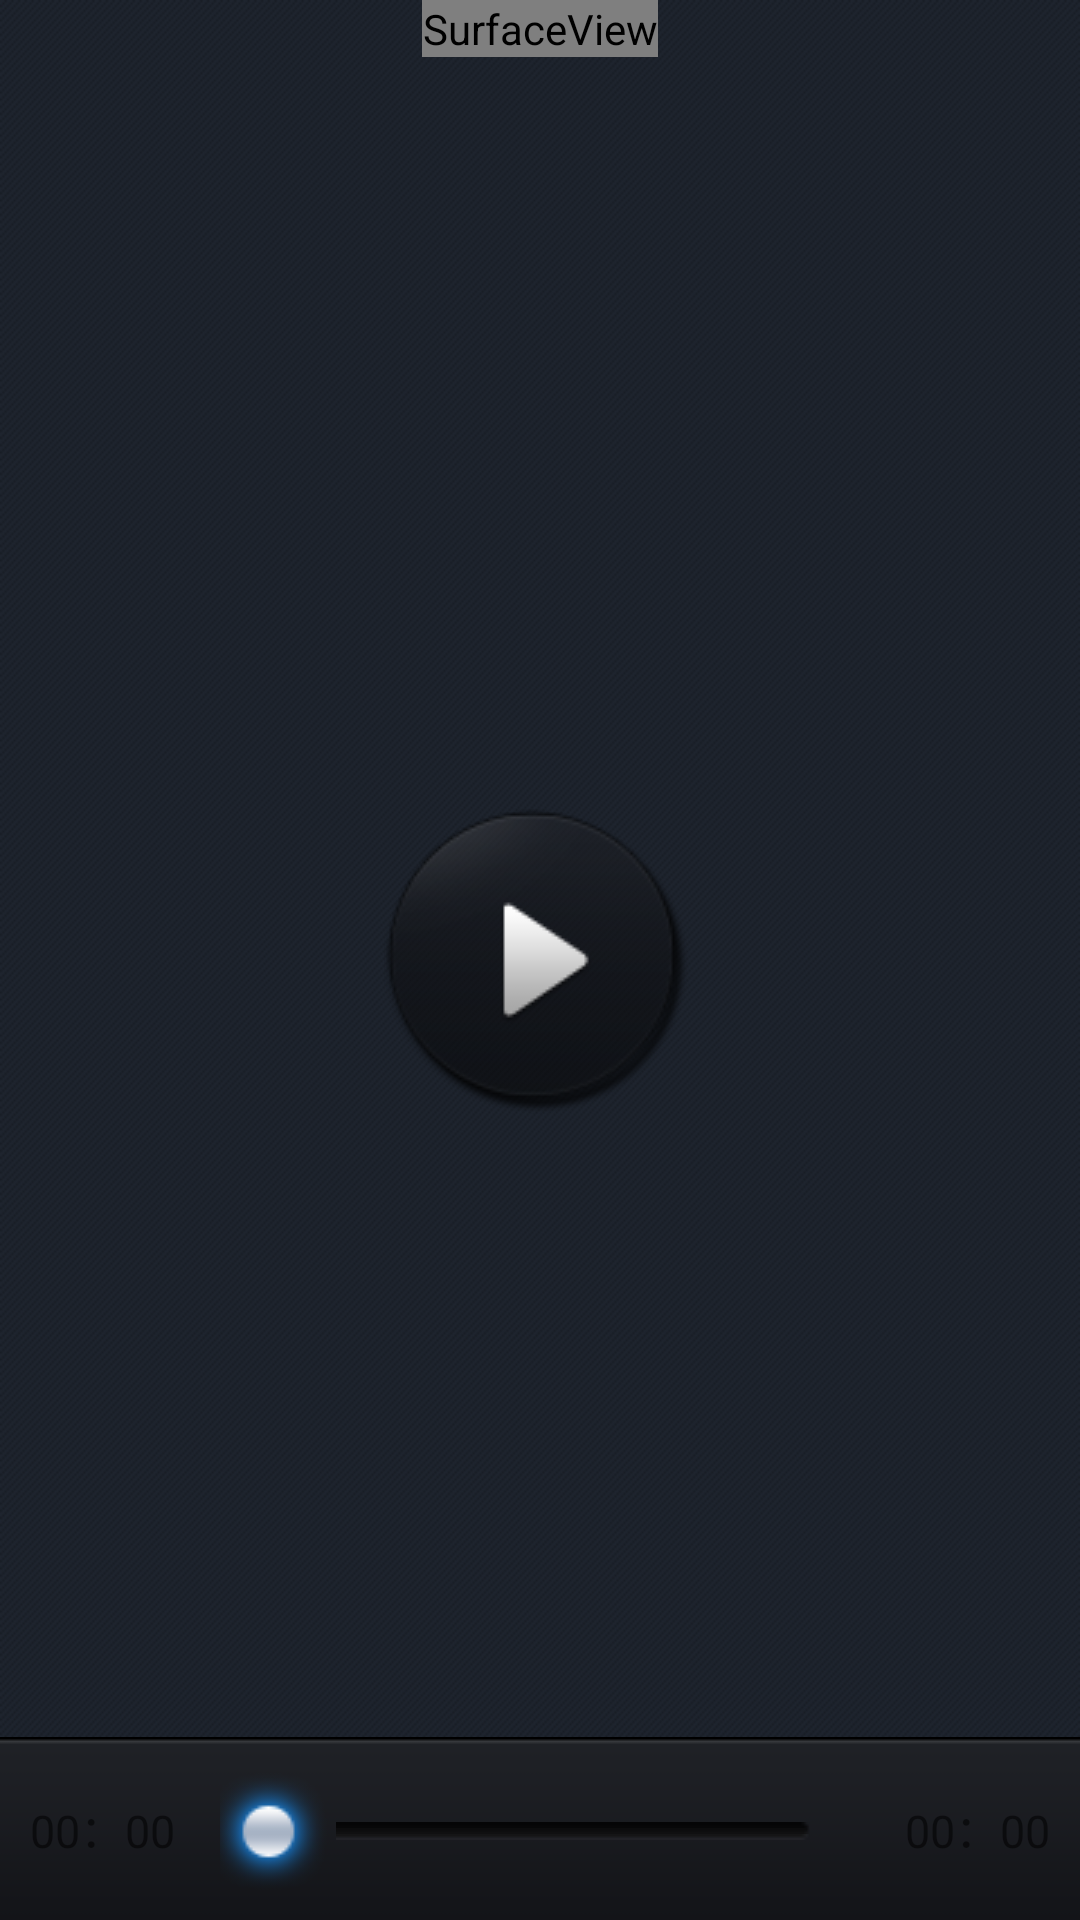

Reconstruct the res/layout file that produces this screen, plus the resources it refers to.
<!-- AndroidManifest.xml: fallback theme Theme.MaterialComponents.DayNight.NoActionBar -->
<!-- res/layout/gplayer.xml -->
<?xml version="1.0" encoding="utf-8"?>
<RelativeLayout xmlns:android="http://schemas.android.com/apk/res/android"
    android:layout_width="fill_parent"
    android:layout_height="fill_parent"
    android:background="@drawable/other_background"
    android:orientation="vertical" >

    <SurfaceView
        android:id="@+id/gplayer_surfaceview"
        android:layout_width="wrap_content"
        android:layout_height="wrap_content"
        android:layout_centerHorizontal="true">
    </SurfaceView>

    <Button
        android:id="@+id/play_pause"
        android:layout_width="wrap_content"
        android:layout_height="wrap_content"
        android:layout_centerVertical="true"
        android:layout_centerHorizontal="true"
        android:background="@drawable/video_play" >
    </Button>
    
    <LinearLayout
        android:id="@+id/layout_video"
        android:layout_width="fill_parent"
        android:layout_height="wrap_content"
        android:layout_alignParentBottom="true"
        android:background="@drawable/progress_background"
        android:orientation="horizontal" >

        <TextView
            android:id="@+id/current_play_time"
            android:layout_width="wrap_content"
            android:layout_height="wrap_content"
            android:layout_gravity="center_vertical"
            android:layout_marginLeft="10dip"
            android:text="00：00"
            android:textSize="15sp" >
        </TextView>
        <SeekBar
            android:id="@+id/video_seekbar"
            android:layout_width="fill_parent"
            android:layout_height="wrap_content"
            android:layout_marginLeft="15dip"
            android:layout_marginRight="15dip"
            android:layout_weight="1"
            android:layout_marginTop="9dip"
            android:maxHeight="6dip"
            android:minHeight="6dip"
            android:progressDrawable="@drawable/seekbar_style"
            android:thumb="@drawable/thumb" />
        <TextView
            android:id="@+id/total_play_time"
            android:layout_width="wrap_content"
            android:layout_height="wrap_content"
            android:layout_gravity="center_vertical"
            android:layout_marginRight="10dip"
            android:text="00：00"
            android:textSize="15sp" >
        </TextView>
    </LinearLayout>

</RelativeLayout>
<!-- resources referenced by this layout -->
<resources>
  <!-- drawable other_background: png bitmap (drawable, 6827 bytes) -->
  <!-- drawable progress_background: png bitmap (drawable, 3122 bytes) -->
  <!-- drawable seekbar_style (drawable) -->
  <?xml version="1.0" encoding="utf-8"?>
    
   <layer-list xmlns:android="http://schemas.android.com/apk/res/android">  
         
       <item android:id="@+android:id/background" android:drawable="@drawable/progress2" />  
  
         
       <item android:id="@+android:id/progress" android:drawable="@drawable/progress" />  
   </layer-list>
  <!-- drawable thumb: png bitmap (drawable, 4081 bytes) -->
  <!-- drawable video_play: png bitmap (drawable, 8628 bytes) -->
  <!-- drawable progress: png bitmap (drawable, 2861 bytes) -->
</resources>
